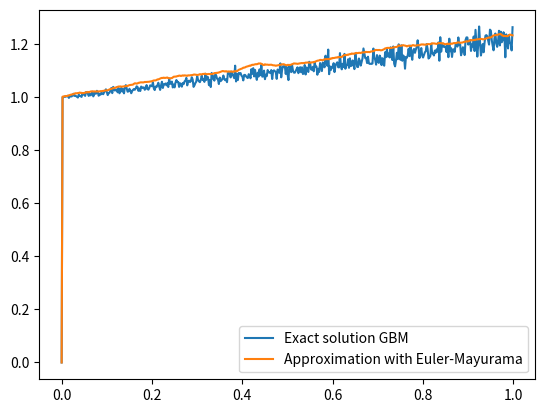

The script that saved this image:
"""
DESCRIPTION
This code is an implementation of the Euler-Maruyama (EM) method for the numerical solution of a Stochastic Differential Equation (SDE). 
SDEs describe the dynamics that govern the time-evolution of systems subjected to deterministic and random influences.

AUTHOR
[redacted]
"""


# Import packages
import numpy as np
import matplotlib.pyplot as plt


# Number of simulations
num_sims = 100
# Number of points in partition
N = 500

# Initial value
X_0 = 1 
Y_0 = X_0

# Starting time
t_0 = 0

# Ending time
T = 1

# SDE for GBM: dX_t = mu_0*X_t dt + sigma_0*X_t dB_t
mu_0 = 0.2
sigma_0 = 0.21
	
# Time increments
dt = float(T - t_0) / N

# Times 
t = np.arange(t_0, T, dt) 

# Brownian increments
dB = np.zeros(N)
dB[0] = 0

# Brownian samples
B = np.zeros(N)
B[0] = 0

# Simulated process
X    = np.zeros(N) 
X[0] = 1

# Approximated process
Y    = np.zeros(N)
Y[0] = Y_0

# Sample means across all simulations
SX = np.zeros(N)
SY = np.zeros(N)

# Iterate
for n in range(num_sims):
    for i in range(1, t.size):
        # Generate dB_t
        dB[i] = np.random.normal(loc = 0.0, scale = np.sqrt(dt))
        
        # Generate B_t
        B[i] = np.random.normal(loc = 0.0, scale = np.sqrt(t[i]))
        
        # Simulate (blue)
        X[i] = X_0 * np.exp( (mu_0 - 0.5 * sigma_0*sigma_0)*(i * dt) + (float(sigma_0) * B[i] ))
        # Compute the average price
        SX[i] = SX[i] + X[i]/num_sims
        
        # Approximate (green)
        Y[i] = Y[i-1] + (mu_0 * Y[i-1]) * dt + (sigma_0 * Y[i-1]) * dB[i]
        # Compute the avarage price
        SY[i] = SY[i] + Y[i]/num_sims
    
# Plot
plt.plot(t, SX, label="Exact solution GBM")
plt.plot(t, SY, label="Approximation with Euler-Mayurama")
plt.legend()
plt.show()